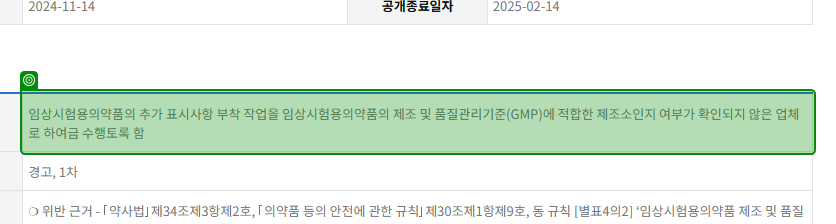
Task: Robotic Enterprise Framework
Workflow: 03_MoreExtractData

Step 1: get-text from the table cell in window '의약품안전나라 > 고시/공고/알림 > 안전성정보 > 행정처분정보' (chrome.exe)
